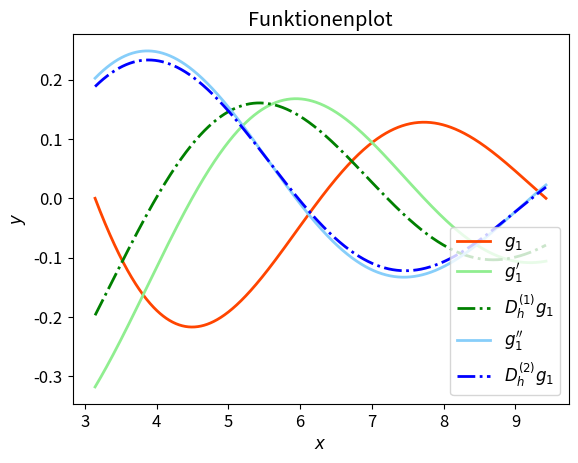
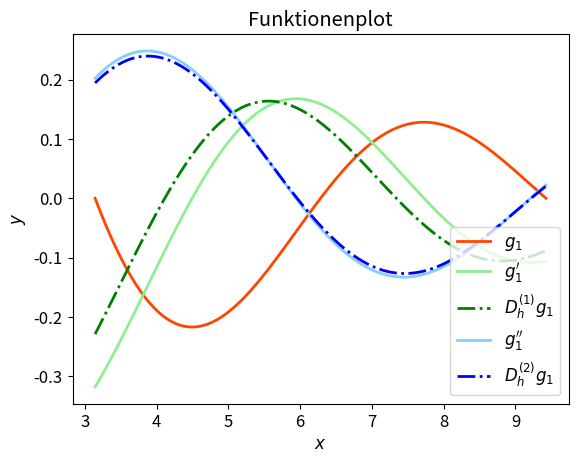
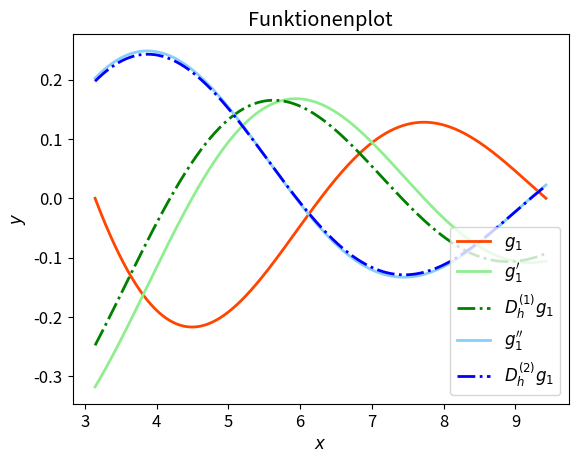
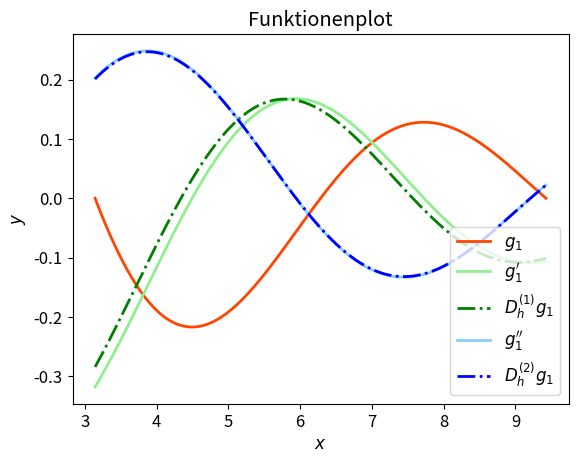
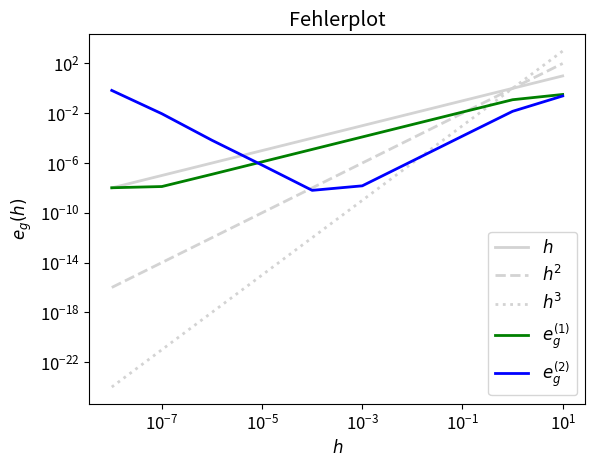

Reproduce these figures in Python, in order.
"""
Authors: Bressler_Marisa, Jeschke_Anne
Date: 2019_10_30
"""

import numpy as np
from matplotlib import use
#use('qt4agg')
import matplotlib.pyplot as plt
plt.rcParams['font.size'] = 12
plt.rcParams['lines.linewidth'] = 2

class FiniteDifference:
    """ Represents the first and second order finite difference approximation
    of a function and allows for a computation of error to the exact
    derivatives.

    Parameters
    ----------
    h (float): Stepsize of the approximation.
    f (callable): Function to approximate the derivatives of.
    d_f (callable, optional): The analytic first derivative of `f`.
    dd_f (callable, optional): The analytic second derivative of `f`.

    Attributes
    ----------
    h (float): Stepsize of the approximation.
    """

    def __init__(self, h, f, d_f=None, dd_f=None):
        self.h = h       # pylint: disable=invalid-name
        self.f = f       # pylint: disable=invalid-name
        self.d_f = d_f   # pylint: disable=invalid-name
        self.dd_f = dd_f # pylint: disable=invalid-name

    def first_finite_diff(self, x, h=None): # pylint: disable=invalid-name
        """ Calculates the value of the first finite difference of f at x.

        Parameters
        ----------
        x (float): Point at which to calculate the first finite difference.
        h (float, optional): Stepsize of the approximation.
                             If h was not provided, use self.h.

        Returns
        -------
        (float): The value of the first finite difference of f at x.
        """
        if h is None:
            h = self.h
        return (self.f(x+h)-self.f(x))/h

    def second_finite_diff(self, x, h=None): # pylint: disable=invalid-name
        """ Calculates the value of the second finite difference of f at x.

        Parameters
        ----------
        x (float): Point at which to calculate the second finite difference.
        h (float, optional): Stepsize of the approximation.
                             If h was not provided, use self.h.

        Returns
        -------
        (float): The value of the second finite difference of f at x.
        """
        if h is None:
            h = self.h
        return (self.f(x+h)-2*self.f(x)+self.f(x-h))/(h**2)

    def compute_errors(self, a, b, p, h=None):  # pylint: disable=invalid-name
        """ Calculates an approximation to the errors between an approximation
        and the exact derivative for first and second order derivatives in the
        maximum norm.

        Parameters
        ----------
        a, b (float): Start and end point of the interval.
        p (int): Number of points plus 1 used in the approximation of the maximum norm.
        h (float, optional): Stepsize of the approximation for first and second order
                             derivatives. If h was not provided, use self.h.

        Returns
        -------
        (list of two floats):
        [maximum of errors of the approximation of the first derivative,
         maximum of errors of the approximation of the second derivative]

        Raises
        ------
        ValueError
            At least one of the analytic derivatives was not provided by the user.
        """

        if self.d_f is None or self.dd_f is None:
            raise ValueError('At least one of the analytic derivatives was not provided.')
        if h is None:
            h = self.h
        domain = np.linspace(a, b, p+1)
        err_first_diff = [abs(self.d_f(x)-self.first_finite_diff(x, h)) for x in domain]
        err_second_diff = [abs(self.dd_f(x)-self.second_finite_diff(x, h)) for x in domain]

        return (max(err_first_diff), max(err_second_diff))

    def plot_functions(self, a, b, p): # pylint: disable=invalid-name
        """ Plots f, its first and second finite difference and its first and second
        analytic derivative (if provided) on the interval [a,b].

        Parameters
        ----------
        a, b (float): Start and end point of the interval.
        p (int): Number of points plus 1 on the interval to plot.
        """
        domain = np.linspace(a, b, p+1)

        values_f = [self.f(x) for x in domain]
        values_first_diff = [self.first_finite_diff(x) for x in domain]
        values_second_diff = [self.second_finite_diff(x) for x in domain]

        plt.plot(domain, values_f, label='$g_1$', color='orangered')
        plt.xlabel('$x$')
        plt.ylabel('$y$')
        plt.title('Funktionenplot')

        if self.d_f is not None:
            values_d_f = [self.d_f(x) for x in domain]
            plt.plot(domain, values_d_f, label='$g_1\'$', color='lightgreen')
        plt.plot(domain, values_first_diff, label='$D_h^{(1)}g_1$', color='green', linestyle='-.')

        if self.dd_f is not None:
            values_dd_f = [self.dd_f(x) for x in domain]
            plt.plot(domain, values_dd_f, label='$g_1\'\'$', color='lightskyblue')
        plt.plot(domain, values_second_diff, label='$D_h^{(2)}g_1$', color='blue', linestyle='-.')

        plt.legend(loc='lower right')
        plt.show()
        plt.figure()

    def plot_errors(self, a, b, p, stepsizes): # pylint: disable=invalid-name
        """ Plots errors for first and second derivative for a given
        collection of stepsizes.

        Parameters
        ----------
        a, b (float): Start and end point of the interval.
        stepsizes (list of floats): Collection of stepsizes.
        """
        errors_1 = [self.compute_errors(a, b, p, h)[0] for h in stepsizes]
        errors_2 = [self.compute_errors(a, b, p, h)[1] for h in stepsizes]
        h_2 = [h**2 for h in stepsizes]
        h_3 = [h**3 for h in stepsizes]

        plt.loglog(stepsizes, stepsizes, label='$h$',
                   color='lightgray')
        plt.loglog(stepsizes, h_2, label='$h^2$',
                   color='lightgray', linestyle='--')
        plt.loglog(stepsizes, h_3, label='$h^3$',
                   color='lightgray', linestyle=':')
        plt.loglog(stepsizes, errors_1, label='$e_g^{(1)}$', color='green')
        plt.loglog(stepsizes, errors_2, label='$e_g^{(2)}$', color='blue')

        plt.xlabel('$h$')
        plt.ylabel('$e_g(h)$')
        plt.title('Fehlerplot')
        plt.legend(loc='lower right')
        plt.show()
        plt.figure()

def main():
    """ Main function to test the FiniteDiffernce class.
    """
    g_1 = FiniteDifference(np.pi/3, lambda x: np.sin(x)/x,
                           lambda x: (x*np.cos(x)-np.sin(x))/(x**2),
                           lambda x: -(2*x*np.cos(x)+(-2+x**2)*np.sin(x))/(x**3))
    g_1.plot_functions(np.pi, 3*np.pi, 1000)

    g_1 = FiniteDifference(np.pi/4, lambda x: np.sin(x)/x,
                           lambda x: (x*np.cos(x)-np.sin(x))/(x**2),
                           lambda x: -(2*x*np.cos(x)+(-2+x**2)*np.sin(x))/(x**3))
    g_1.plot_functions(np.pi, 3*np.pi, 1000)

    g_1 = FiniteDifference(np.pi/5, lambda x: np.sin(x)/x,
                           lambda x: (x*np.cos(x)-np.sin(x))/(x**2),
                           lambda x: -(2*x*np.cos(x)+(-2+x**2)*np.sin(x))/(x**3))
    g_1.plot_functions(np.pi, 3*np.pi, 1000)

    g_1 = FiniteDifference(np.pi/10, lambda x: np.sin(x)/x,
                           lambda x: (x*np.cos(x)-np.sin(x))/(x**2),
                           lambda x: -(2*x*np.cos(x)+(-2+x**2)*np.sin(x))/(x**3))
    g_1.plot_functions(np.pi, 3*np.pi, 1000)

    g_1.plot_errors(np.pi, 3*np.pi, 1000, [1e-8, 1e-7, 1e-6, 1e-5,
                                           1e-4, 1e-3, 1e-2, 1e-1, 1, 10])

if __name__ == "__main__":
    main()
